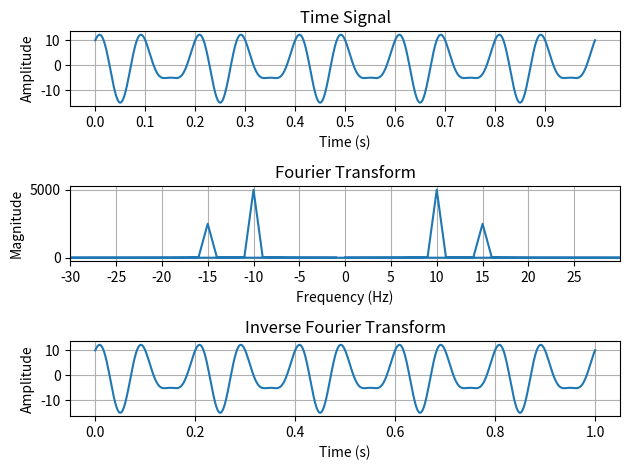

Here is the Python script that generated this plot:
import numpy as np
import matplotlib.pyplot as plt

#generate signal
t=np.linspace(0,1,1000)
freq =10
amp=5
cos_wave1=10*np.cos(2*np.pi*10*t)
sine_wave2=amp*np.sin(2*np.pi*15*t)
sine_wave=cos_wave1+sine_wave2

#fourrier transform
f_transform=np.fft.fft(sine_wave)
freqs=np.fft.fftfreq(len(sine_wave),1/len(t))

#inverse fourier transform
inverse_fft=np.fft.ifft(f_transform)

# Plot the original signal
plt.subplot(3, 1, 1)
plt.plot(t, sine_wave)
plt.xlabel('Time (s)')
plt.ylabel('Amplitude')
plt.title('Time Signal')
plt.xticks(np.arange(0, 1, 0.1))
plt.grid(True)  

# Plot the Fourier transform
plt.subplot(3, 1, 2)
plt.plot(freqs, np.abs(f_transform))
plt.xlabel('Frequency (Hz)')
plt.ylabel('Magnitude')
plt.title('Fourier Transform')
plt.xlim(-30,30)
plt.xticks(np.arange(-30, 30, 5))
plt.grid(True)  

# Plot the Inverse Fourier transform
plt.subplot(3, 1, 3)
plt.plot(t, inverse_fft)
plt.xlabel('Time (s)')
plt.ylabel('Amplitude')
plt.title('Inverse Fourier Transform')
plt.grid(True)  

plt.tight_layout()
plt.show()